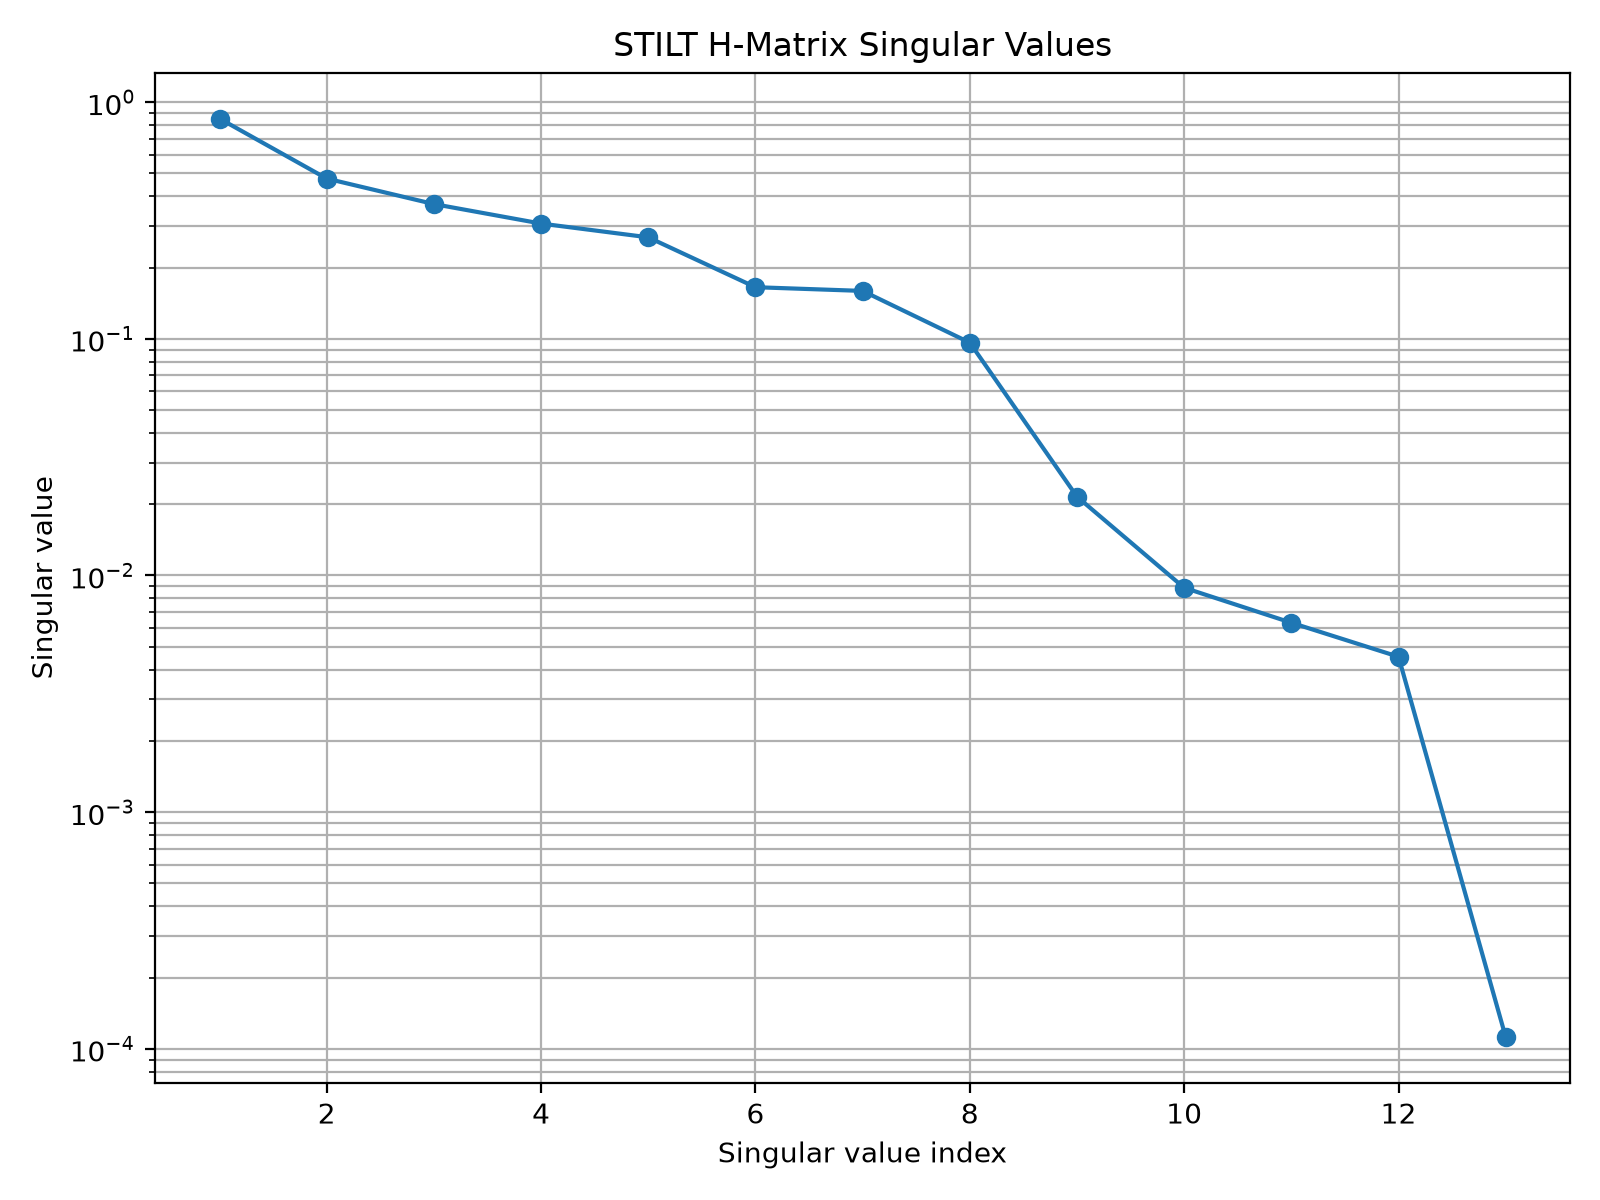

The table this chart was drawn from, first rows:
index, singular_value, relative_to_largest
1, 0.852, 1.0
2, 0.4753, 0.5578
3, 0.3709, 0.4353
4, 0.3068, 0.3601
5, 0.2684, 0.315
6, 0.1652, 0.1939
7, 0.1593, 0.187
8, 0.0963, 0.113
9, 0.02152, 0.02526
10, 0.008871, 0.01041
11, 0.006312, 0.007408
12, 0.004534, 0.005321
13, 0.0001121, 0.0001315
